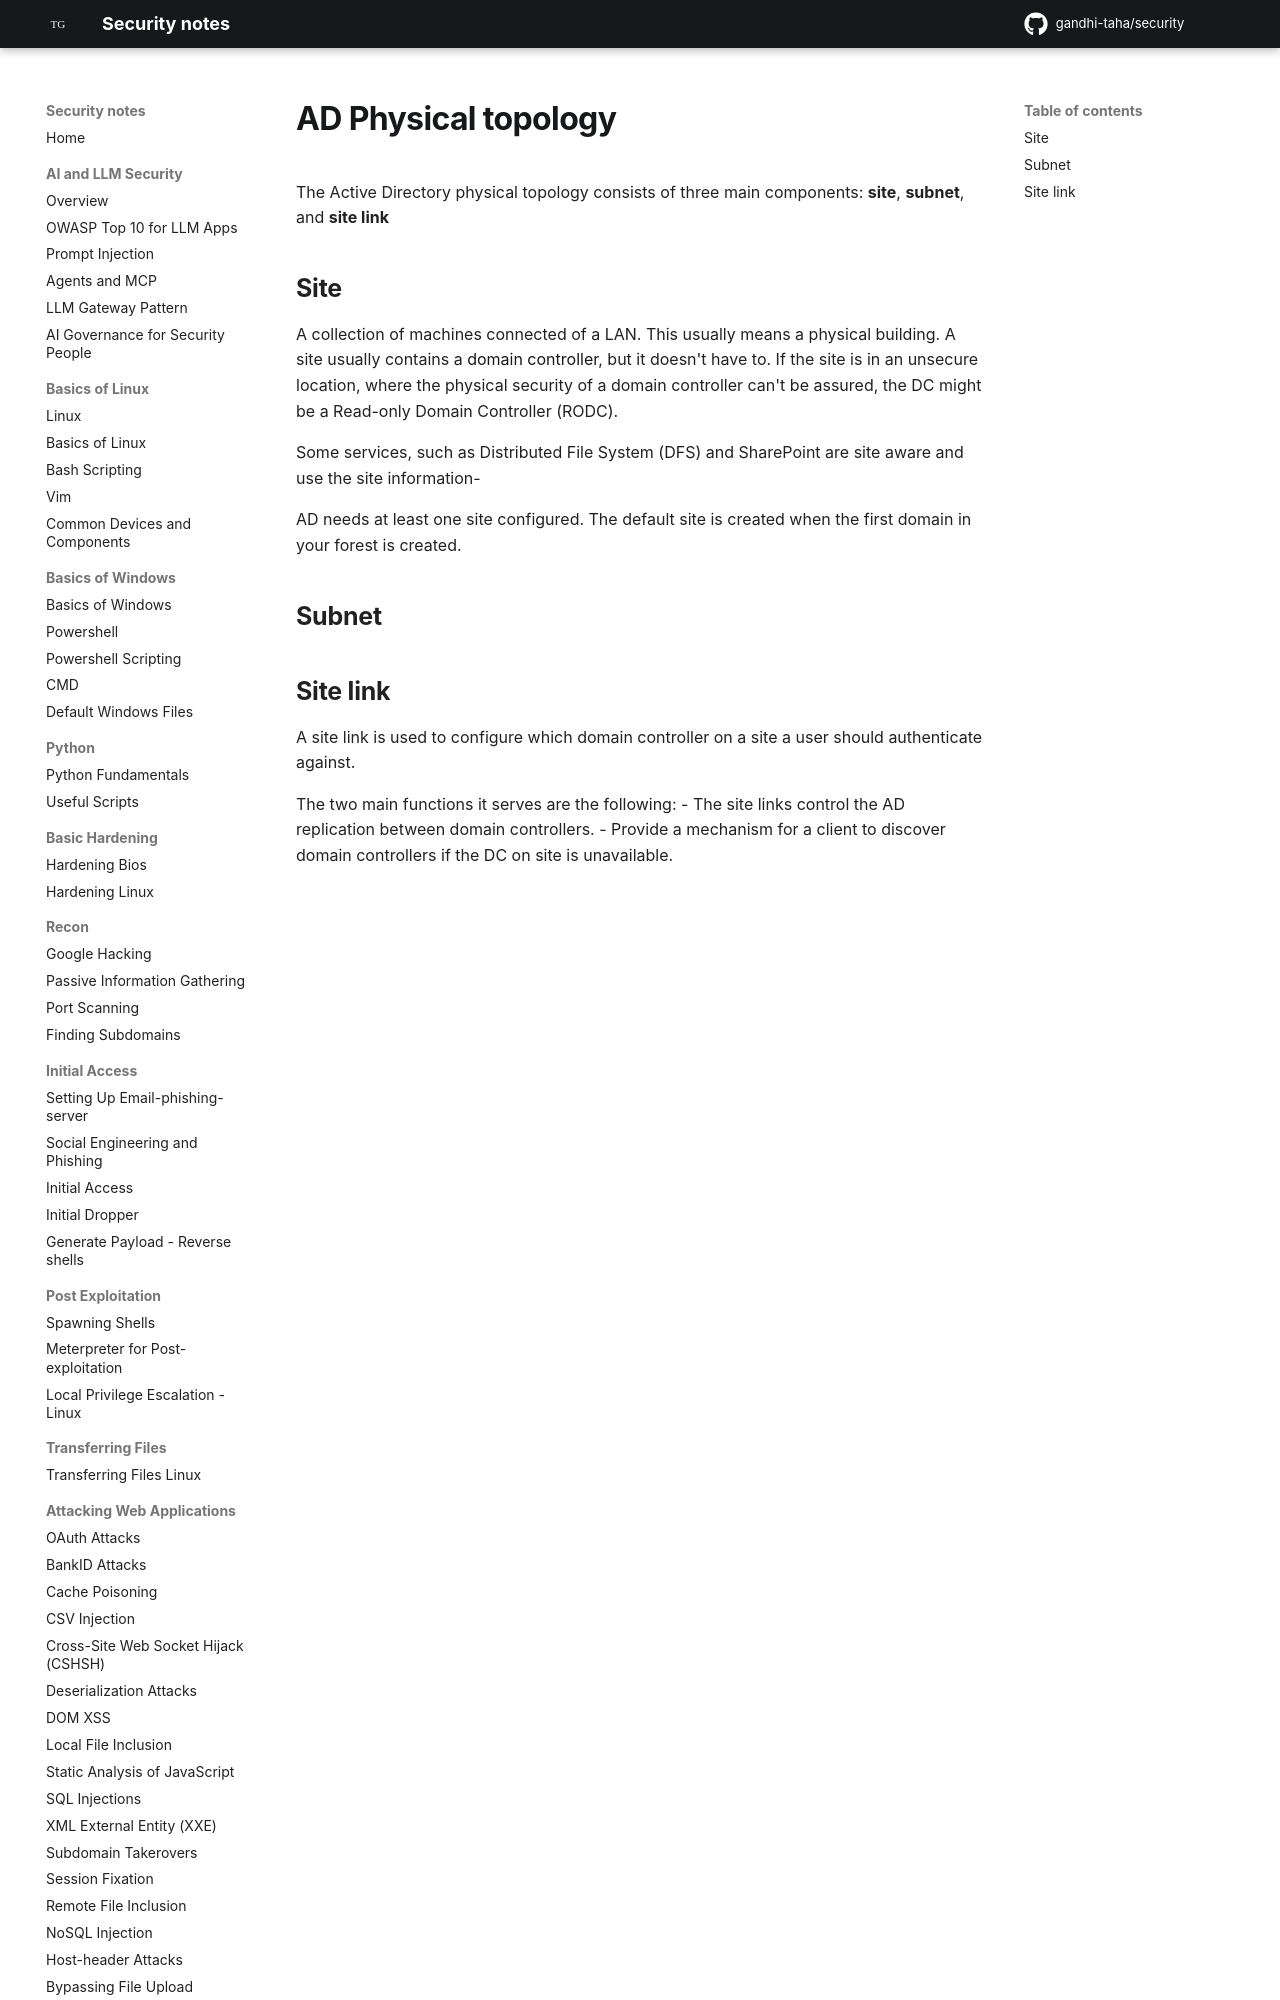

repository: gandhi-taha/security · page: attacking_active_directory_domain/understanding_active_directory/ad_physical_topology/index.html · generator: mkdocs


The Active Directory physical topology consists of three main components: **site**, **subnet**, and **site link**

## Site

A collection of machines connected of a LAN. This usually means a physical building. A site usually contains a [domain controller](./domain_controller.md), but it doesn't have to. If the site is in an unsecure location, where the physical security of a domain controller can't be assured, the DC might be a Read-only Domain Controller (RODC).
